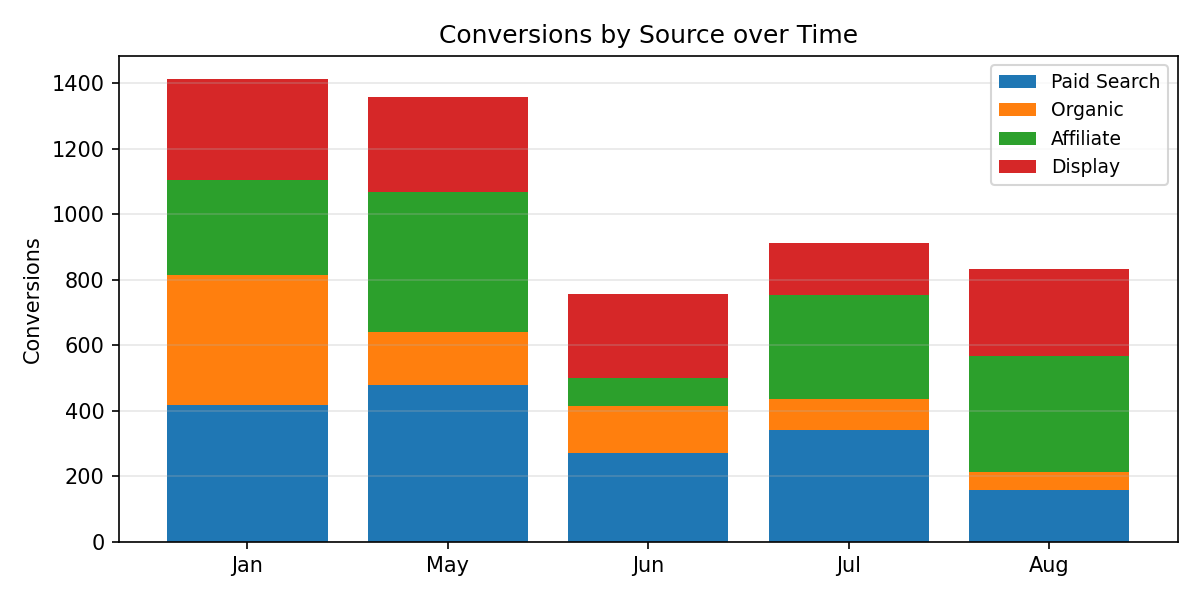

Source data for this figure (header and first rows):
Period, Paid Search, Organic, Affiliate, Display, Total
Jan, 418.0, 397.0, 291.0, 307.0, 1413
May, 480.0, 161.0, 428.0, 288.0, 1357
Jun, 270.0, 145.0, 87.0, 256.0, 758.0
Jul, 342.0, 93.0, 319.0, 159.0, 913.0
Aug, 160.0, 55.0, 354.0, 263.0, 832.0
